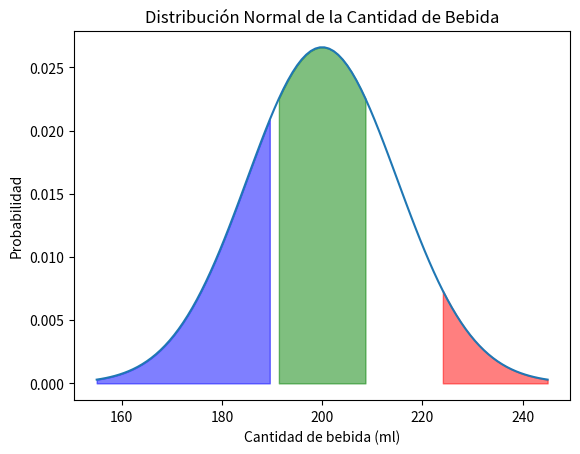

This chart was generated by the following Python code:
#!/usr/bin/env python
# coding: utf-8

# # Trabajo Práctico – Variables Aleatorias y distribuciones conocidas

# # Ejercicio 1
# Se X una variable aleatoria discreta que toma valores entre 0 y 4.
# 
# a. ¿Cuál de las siguientes funciones es una posible función de probabilidad de X? Justifica cual si y cual no. X 0 1 2 3 4 

# ![ejercicio1.JPG](attachment:ejercicio1.JPG)

# b. Para la función de probabilidad seleccionada calcule la media y la varianza.
# 
# c. Determine 𝑃(𝑋<2) y la 𝑃(𝑋>1)

# ## Solución
# ### Parte a
# Para la función de probabilidad de la variable aleatoria discreta X, la sumatoria de todas la probabilidades debe ser igual a 1.
# 
# Probando con la primera
# Σp1(x)=0,2+0,2+0,3+0,1+0,1=0,9 --> No es igual a 1, no es una función válida
# 
# Σp2(x)=0,1+0,3+0,3+0,2+0,2=1,1 --> Es mayor a 1, no es una función válida
# 
# Σp3(x)=0,1+0,2+0,4+0,2+0,1=1,1 --> Es igual a 1, por ende p3(x) es una función válida
# 
# ### Parte b
# Para la función válida p3
# E(X) = ∑(𝑥 * 𝑝(𝑥))
# E(X) = ((0*0,1)+(1*,02)+(3*0,4)+(4*0,2)+(5*0,1))
# E(X) = 2,52
# 
# Para calcular la varianza, utilizamos la fórmula:
# 
# Var(X) = ∑((𝑥 - 𝐸(X))² * 𝑝(x))
# 
# Var(X) = (0 - 2.3)^2 * 0.1 + (1 - 2.3)^2 * 0.3 + (2 - 2.3)^2 * 0.3 + (3 - 2.3)^2 * 0.2 + (4 - 2.3)^2 * 0.2
# 
# Var(X) = 1,21
# 
# ### Parte c
# 
# P(X < 2) = p3(0) + p3(1) = 0.1 + 0.2 = 0.3
# 
# P(X > 1) = p3(2) + p3(3) + p3(4) = 0.4 + 0.2 + 0.1 = 0.7

# # Ejercicio 2
# 
# La última novela de cierto autor ha tenido un importante éxito, hasta el punto de que el 80 % de los lectores ya la han leído. Un grupo de cuatro amigos son aficionados a la lectura:
# 
# a. ¿Cuál es la probabilidad de que en el grupo hayan leído la obra dos personas? ¿Y al menos dos?
# 
# b. Calcule la media y la varianza. Interprete los resultados.

# ## Solución
# ## Definición de la solución
# #### Este pertenece a una Distribución Binomial
# P(X = k) = C(n, k) * p^k * (1-p)^(n-k)
# 
# Donde P(X = k) representa la probabilidad de que k personas hayan leído la obra. La variable aleatoria sería la cantidad de personas que hayan leído la obra.

# In[1]:


from scipy.stats import binom

prob_exito = 0.8
num_ensayos = 4

# Probabilidad de exactamente 2 personas hayan leído la obra
prob_2_pers = binom.pmf(2, num_ensayos, prob_exito)

# Probabilidad de al menos dos personas hayan leído la obra
prob_al_menos_2_pers = 1 - binom.cdf(1, num_ensayos, prob_exito)

# Media y varianza
media = num_ensayos * prob_exito
varianza = num_ensayos * prob_exito * (1 - prob_exito)

print("Probabilidad de que en el grupo hayan leído la obra dos personas:", prob_2_pers)
print("Probabilidad de que en el grupo hayan leído la obra al menos dos personas:", prob_al_menos_2_pers)
print("Media:", media)
print("Varianza:", varianza)


# # Ejercicio 3 
# Si 0,05 es la probabilidad de que cierta pieza en una línea de producción sufra una desviación excesiva. ¿cuál es la probabilidad de que la sexta pieza probados sea la primera en mostrar dicha desviación?

# ## Solución
# ## Definición de la solución
# #### Este pertenece a una Distribución Geométrica
# P(X = k) = (1 - p)^(k - 1) * p
# 
# P(X = k) es la probabilidad de que el evento ocurra en el ensayo número k

# In[2]:


from scipy.stats import binom

prob_desv = 0.05
num_piezas = 6
pos_fallo = 1

prob_primera= binom.pmf(pos_fallo, num_piezas, prob_desv)

print("La probabilidad de que la sexta pieza sea la primera en mostrar desviación es:", prob_primera)


# # Ejercicio 4
# Una máquina de bebidas se regula para que sirva 200 ml por vaso. Si la cantidad de bebida se distribuye normalmente con desvió estándar de 15 ml.
# 
# a. ¿Cuál es la probabilidad de que una bebida contenga más de 224 ml?
# 
# b. Determine el porcentaje de bebidas que contendrán entre 191 ml y 209 ml.
# 
# c. ¿Cuál es la probabilidad de que una bebida contenga menos de 190 ml?
# 
# d. En todos los casos anteriores grafiqué la probabilidad como el área debajo de la curva.

# ## Solución
# ## Definición de la solución
# #### Este pertenece a una Distribución Normal
# 
# Y la variable aleatoria es la cantidad de bebida servida por vaso

# In[3]:


#Colocando los datos de Entrada
import scipy.stats as stats

media = 200
desv_std = 15


# ### Parte a

# In[4]:


x = 224

prob = 1 - stats.norm.cdf(x, media, desv_std)
print("La probabilidad de que una bebida contenga más de 224 ml es:", prob)


# ### Parte b

# In[5]:


x1 = 191
x2 = 209

prob_rango = stats.norm.cdf(x2, media, desv_std) - stats.norm.cdf(x1, media, desv_std)
porc = prob_rango * 100
print("El porcentaje de bebidas que contendrán entre 191 ml y 209 ml es:", porc)


# ### Parte c

# In[6]:


x3 = 190

prob_menor = stats.norm.cdf(x3, media, desv_std)
print("La probabilidad de que una bebida contenga menos de 190 ml es:", prob_menor)


# ### Parte d

# In[7]:


import numpy as np
import matplotlib.pyplot as plt

# Generate x values
x_values = np.linspace(media - 3 * desv_std, media + 3 * desv_std, 100)

# Calculate y values using PDF
y_values = stats.norm.pdf(x_values, media, desv_std)

# Plot the PDF
plt.plot(x_values, y_values)

# Shade the area for the desired probabilities
plt.fill_between(x_values, y_values, where=(x_values > x), alpha=0.5, color='red')
plt.fill_between(x_values, y_values, where=((x1 < x_values) & (x_values < x2)), alpha=0.5, color='green')
plt.fill_between(x_values, y_values, where=(x_values < x3), alpha=0.5, color='blue')

# Set labels and title
plt.xlabel('Cantidad de bebida (ml)')
plt.ylabel('Probabilidad')
plt.title('Distribución Normal de la Cantidad de Bebida')

# Show the plot
plt.show()

